Run: headless pygame with SDL's dummy video driver; simulated clock (each Clock.tick advances the game by its frame time, no real sleeping); random seed 0; keys injected as events and as key.get_pressed() state; no mouse input.
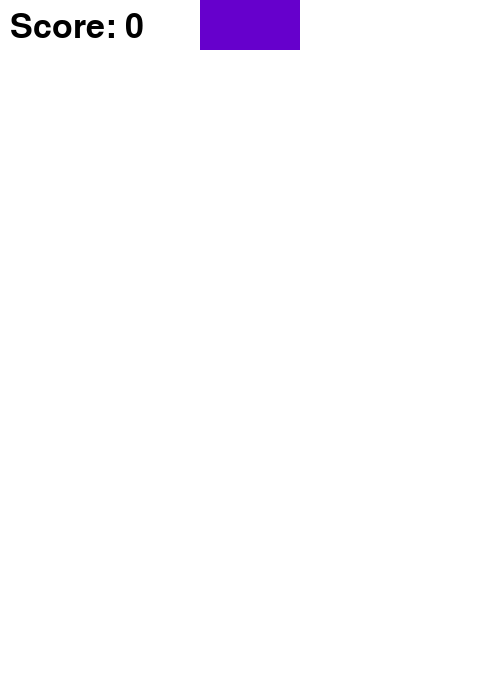
Frame 1 of 4 · flips 1–60 · no input
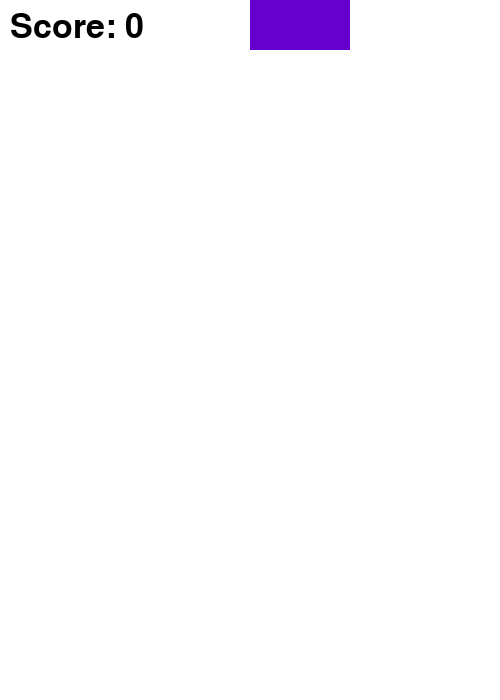
Frame 2 of 4 · flips 61–180 · tapped SPACE, RETURN · held RIGHT (→), D
Frame 3 of 4 · flips 181–300 · held DOWN (↓), S · screen unchanged from frame 2, image omitted
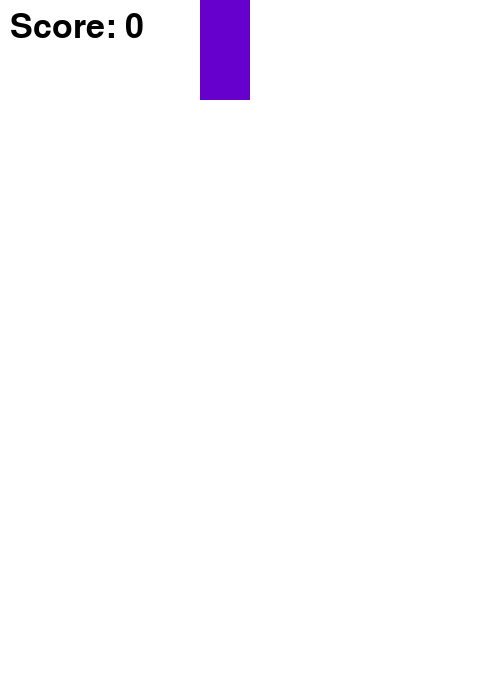
Frame 4 of 4 · flips 301–420 · held LEFT (←), A, UP (↑), W

The pygame program that drew these frames:

# Importiere pygame library
import pygame

#importiere random library
import random

# Importiere pygame.locals, um einen einfacheren Zugang zu Tasten zu haben
from pygame.locals import (
    K_UP,
    K_DOWN,
    K_LEFT,
    K_RIGHT,
    K_ESCAPE,
    KEYDOWN,
    QUIT,
)

#initialize
pygame.init()
pygame.font.init()

YELLOW = (255, 255, 0)
RED = (204, 0, 0)
GREEN = (0, 204, 0)
BLUE = (0, 0, 204)
PURPLE = (102, 0, 204)
PINK = (204, 0, 204)

#Parameter für Bildschirm und Block und Bildschirmerstellung
BLOCKS_VERTICAL = 14
BLOCKS_HORIZONTAL = 10
DISPLAY_WIDTH = 500
DISPLAY_LENGTH = 700
BLOCK_WIDTH = DISPLAY_WIDTH//BLOCKS_HORIZONTAL
BLOCK_HEIGHT = DISPLAY_LENGTH//BLOCKS_VERTICAL
screen = pygame.display.set_mode([DISPLAY_WIDTH, DISPLAY_LENGTH])

#Variablen:
running = True
rectangle_y = 0
rectangle_x = 0 + 4 * BLOCK_WIDTH
rectangle2_x = 0 + 5 * BLOCK_WIDTH
timer = 500
score = 0
score_increasement = 10
font = pygame.font.Font(None, 50)

class Board():
    def __init__(self):
        self.duos = []

    def register(self, duo):
        self.duos.append(duo)
        #raise exception, wenn ausserhalb oder Position schon besetzt
    
    @property
    def block_list(self):
        block_list = []
        for duo in self.duos:
            for block in duo.blocks:
                block_list.append(block)
        return block_list
    
    def reset_blocks(self):
        for block in self.block_list:
            block.reset()

    def get_block(self, x, y):
        for block in self.block_list:
            if block.list_x == x and block.list_y == y:
                return block
    
    @property
    def falling_duos(self):
        falling_duos = []
        for duo in self.duos:
            if duo.is_falling():
                falling_duos.append(duo)
        return falling_duos
    
    def merge_list(self, mergelist, block, number):
        if block is not None and block.visited == False:
        #Rahmenbedingungen
            if block.list_x < 0 or block.list_x > BLOCKS_HORIZONTAL - 1:
                return mergelist
            if block.list_y < 0 or block.list_y > BLOCKS_VERTICAL - 1:
                return mergelist
        #Feld überprüfen
            if block.number == number:
                mergelist.append(block) 
                block.visited = True
                self.merge_list(mergelist, block.board.get_block(block.list_x + 1, block.list_y), number) #rechts
                self.merge_list(mergelist, block.board.get_block(block.list_x - 1, block.list_y ), number) #links
                self.merge_list(mergelist, block.board.get_block(block.list_x, block.list_y + 1), number) #unten
                self.merge_list(mergelist, block.board.get_block(block.list_x, block.list_y - 1), number) #oben
        return mergelist

    def lost(self):
        for duo in self.duos:
            for block in duo.blocks:
                if block.list_y == 0:
                    return True

class Duo(pygame.sprite.Group):
    def __init__(self, board):
        super().__init__()
        self.board : Board = board
        block = Block(BLOCK_WIDTH, BLOCK_HEIGHT, rectangle_x, board, self)
        block_2 = Block(BLOCK_WIDTH, BLOCK_HEIGHT, rectangle2_x, board, self)
        self.add(block)
        self.add(block_2)
        self.rotation = 'horizontal_right'
        self.board.register(self)
    
    @property
    def blocks(self):
        return self.sprites()
    
    def remove_block(self, block):
        self.remove(block)

    def move_down(self):
        for block in self.blocks:
            block.move('down')

    def move_left(self):
        for block in self.blocks:
            block.move('left')

    def move_right(self):
        for block in self.blocks:
            block.move('right')

    @property
    def lowest_block(self):
        #Voraussetzung: Es hat genau zwei Blöcke
        #Wenn beide die gleichen y-Koordinaten haben -> waagerecht
        #Wenn beide andere y-Koordinaten haben -> senkrecht
        if self.blocks[0].rect.y == self.blocks[1].rect.y:
            return self.blocks
        else:
            if self.blocks[0].rect.y > self.blocks[1].rect.y:
                return [self.blocks[0]] #Wieso braucht es hier diese Listenklammern?
            else:
                return [self.blocks[1]]
            
    @property
    def highest_block(self):
        if self.blocks[0].rect.y == self.blocks[1].rect.y:
            return self.blocks
        else:
            if self.blocks[0].rect.y > self.blocks[1].rect.y:
                return [self.blocks[1]]
            else:
                return [self.blocks[1]]
            
    @property
    def right_block(self):
        #Voraussetzung: Es hat genau zwei Blöcke
        #Wenn beide die gleichen x-Koordinaten haben -> senkrecht
        #Wenn beide andere x-Koordinaten haben -> waagerecht
        if self.blocks[0].rect.x == self.blocks[1].rect.x:
            return self.blocks
        else:
            if self.blocks[0].rect.x > self.blocks[1].rect.x:
                return [self.blocks[0]]
            else:
                return [self.blocks[1]]
    
    @property
    def left_block(self):
        #Voraussetzung: Es hat genau zwei Blöcke
        #Wenn beide die gleichen x-Koordinaten haben -> senkrecht
        #Wenn beide andere x-Koordinaten haben -> waagerecht
        if self.blocks[0].rect.x == self.blocks[1].rect.x:
            return self.blocks
        else:
            if self.blocks[0].rect.x > self.blocks[1].rect.x:
                return [self.blocks[1]]
            else:
                return [self.blocks[0]]

    def is_falling(self):
        if len(self.blocks) == 0:
            return False
        is_falling = True
        for block in self.lowest_block:
            if is_falling and not block.falling():
                is_falling = False
        return is_falling
        
    def is_right_free(self):
        is_right_free = True
        for block in self.right_block:
            if is_right_free and not block.right_free():
                    is_right_free = False
        return is_right_free

    def is_left_free(self):
        is_left_free = True 
        for block in self.left_block:
            if is_left_free and not block.left_free():
                    is_left_free = False
        return is_left_free
                
    def rotate(self):
        if self.rotation == 'horizontal_right':
            for block in self.right_block:
                #board[block.list_y][block.list_x] = False
                block.rect.y += BLOCK_HEIGHT
                block.rect.x -= BLOCK_WIDTH
            self.rotation = 'vertical_down'
        elif self.rotation == 'vertical_down':
            if self.is_left_free():
                for block in self.lowest_block:
                    #board[block.list_y][block.list_x] = False
                    block.rect.y -= BLOCK_HEIGHT
                    block.rect.x -= BLOCK_WIDTH
                self.rotation = 'horizontal_left'
        elif self.rotation == 'horizontal_left':
            for block in self.left_block:
                #board[block.list_y][block.list_x] = False
                block.rect.y -= BLOCK_HEIGHT
                block.rect.x += BLOCK_WIDTH
            self.rotation = 'vertical_up'
        elif self.rotation == 'vertical_up':
            if self.is_right_free():
                for block in self.highest_block:
                    #board[block.list_y][block.list_x] = False
                    block.rect.y += BLOCK_HEIGHT
                    block.rect.x += BLOCK_WIDTH
                self.rotation = 'horizontal_right'

class Block(pygame.sprite.Sprite):
    def __init__(self, width, height, pos_x, board, duo):
        super().__init__()
        self.board = board
        self.visited = False
        self.number = random.randint(1, 6)
        self.image = pygame.Surface((width, height))
        self.image.fill(self.color) 
        self.rect = self.image.get_rect()
        self.rect.x = pos_x
        self.rect.y = 0
        self.duo = duo
    
    @property
    def color(self):
        if self.number == 1:
            return YELLOW
        if self.number == 2:
            return RED
        if self.number == 3:
            return PINK
        if self.number == 4:
            return PURPLE
        if self.number == 5:
            return BLUE
        if self.number == 6:
            return GREEN
        
    def remove(self):
        self.duo.remove_block(self)

    def reset(self):
        self.visited = False

    def move(self, direction):
        if direction == 'down':
            self.rect.y = self.rect.y + BLOCK_HEIGHT
        if direction == 'right':
            self.rect.x = self.rect.x + BLOCK_WIDTH
        if direction == 'left':
            self.rect.x = self.rect.x - BLOCK_WIDTH

    def falling(self):
        if self.list_y < BLOCKS_VERTICAL - 1:
            if self.board.get_block(self.list_x, self.list_y + 1) is None:
                return True
        return False
    
    def right_free(self):
        if self.list_x < BLOCKS_HORIZONTAL - 1:
            if self.board.get_block(self.list_x + 1, self.list_y) is None:
                return True
        return False
    
    def left_free(self):
        if self.list_x > 0:
            if self.board.get_block(self.list_x - 1, self.list_y) is None:
                return True
        return False
    
    @property #macht, dass die Methode eine Eigenschaft ist, welche ohne Klammern (list_x anstatt list_x()) angesprochen werden kann
    def list_x(self):
        return self.rect.x // BLOCK_WIDTH
    
    @property
    def list_y(self):
        return self.rect.y // BLOCK_HEIGHT     

#Kreiere ein eigenes Event, welches jede Sekunde ausgeführt wird -> um den Block nach unten zu bewegen
BLOCKFALL = pygame.USEREVENT + 1
pygame.time.set_timer(BLOCKFALL, timer)

#erzeuge Spielfeld
board = Board()
#erzeuge Duo
duo = Duo(board)

#While-Schlaufe - machen bis running = False
while running:
    events = pygame.event.get()
    # check events
    for event in events:
        #Hat der Spieler die Escapetaste gedrückt oder das Fenster geschlossen? 
        if event.type == QUIT:
            running = False
        if event.type == KEYDOWN:
            if event.key == K_ESCAPE:
                running = False

    has_active_block = False
    for duo in board.duos:
        for event in events:
            if duo.is_falling():
                if event.type == KEYDOWN:
                    if event.key == K_RIGHT:
                        if duo.is_right_free():
                            duo.move_right()
                    if event.key == K_LEFT:
                        if duo.is_left_free():
                            duo.move_left()
                    if event.key == K_UP:
                        duo.rotate()
                if event.type == BLOCKFALL:
                        duo.move_down()
        if duo.is_falling():
            has_active_block = True

    if not has_active_block:
        if board.lost():
            running = False 
            print('Du hast leider verloren')
        else:
            #bei aktuellem Block schauen, ob er gleiche Nachbaren hat
            #liste mit allen betroffenen Blöcken zurückgeben (wenn liste länger als 3, dann mergen)
            for falling_duo in board.falling_duos:
                for block in falling_duo:
                    board.reset_blocks()
                    blocks_to_merge = board.merge_list([], block, block.number)
                    if len(blocks_to_merge) > 0:
                        current_block = blocks_to_merge.pop(0)
                    if len(blocks_to_merge) > 1:
                        for block in blocks_to_merge:
                            block.remove()
                        current_block.number = current_block.number + 1
            duo = Duo(board)
            score = score + score_increasement

    #Hintergrund weiss machen
    screen.fill((255, 255, 255))

    for duo in board.duos:
        #duo.draw() macht das gleiche wie due unteren zwei Zeilen
        for block in duo:
            screen.blit(block.image, block.rect)

    #Blit the score on the screen
    show_score = font.render(f'Score: {score}', True, (0, 0, 0))
    screen.blit(show_score, (10, 10))

    #block_group.draw(screen)
    #Flip the display - aktualisieren
    pygame.display.flip()

#ganz am Ende
pygame.quit()
